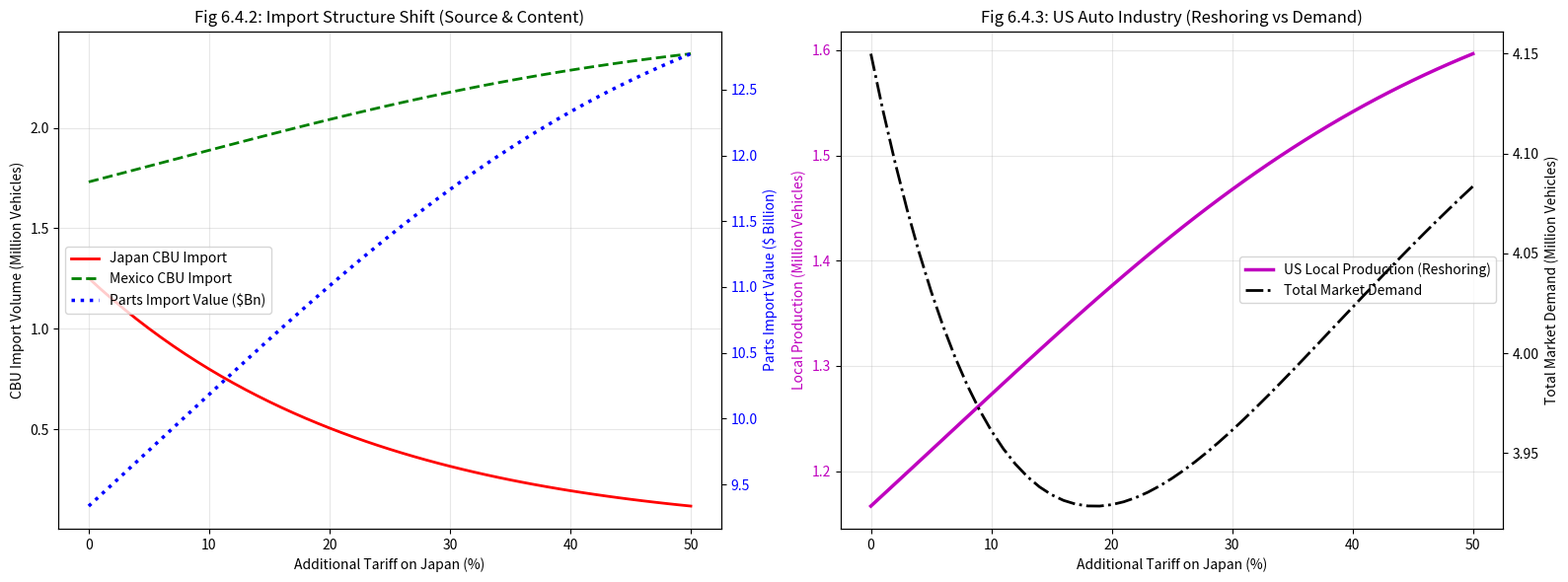

Here is the Python script that generated this plot:
import numpy as np
import pandas as pd
import matplotlib.pyplot as plt

# ==========================================
# 1. 参数初始化 (基于最终校准值)
# ==========================================
Q_base = 4_150_000       # 2024年总销量
Exchange_Rate = 151.46   # 汇率

# 成本参数 (USD)
c_J = 3000000 / Exchange_Rate # ≈ 19807
c_M = 19680
c_U = 24000

t_sea = 1600
t_land = 600
F_U = 900

# 零部件进口假设 (用于分析内容替代)
# 假设每辆在美国生产的日系车需进口 $8,000 的核心零部件(发动机/变速箱/芯片)
parts_val_per_unit = 8000 

# 政策参数
tau_base = 0.15         # 2025年基准关税
epsilon = -3.0          # 需求弹性
lambda_sens = 0.25      # Logit敏感度

# ==========================================
# 2. 模型运算
# ==========================================
def solve_scenarios(t_add_range):
    data = []
    for t_add in t_add_range:
        # 关税设定
        tau_J = tau_base + t_add  # 日本: 基准+额外
        tau_M = tau_base          # 墨西哥: 仅基准
        
        # 到岸成本
        Cost_J = (c_J + t_sea) * (1 + tau_J)
        Cost_M = (c_M + t_land) * (1 + tau_M)
        Cost_U = c_U + F_U
        
        # Logit 分配
        costs = np.array([Cost_J, Cost_M, Cost_U])
        exp_util = np.exp(-lambda_sens * (costs / 1000))
        shares = exp_util / np.sum(exp_util)
        s_J, s_M, s_U = shares
        
        # 经济传导
        C_avg = np.dot(shares, costs)
        if len(data) == 0: base_price = C_avg
        
        price_delta = (C_avg - base_price) / base_price
        Q_new = Q_base * (1 + epsilon * price_delta)
        
        # 具体指标
        Vol_J = Q_new * s_J
        Vol_M = Q_new * s_M
        Vol_U = Q_new * s_U
        
        # 零部件进口额 (Billion USD)
        Val_Parts = (Vol_U * parts_val_per_unit) / 1e9
        
        data.append({
            'Tariff_Add': t_add,
            'Vol_J': Vol_J, 'Vol_M': Vol_M, 'Vol_U': Vol_U,
            'Total_Demand': Q_new,
            'Val_Parts': Val_Parts,
            'Avg_Price': C_avg
        })
    return pd.DataFrame(data)

# 运行模拟 (0% 到 50% 额外关税)
df = solve_scenarios(np.linspace(0, 0.50, 51))

# ==========================================
# 3. 绘图 (生成两张核心图表)
# ==========================================
fig, (ax1, ax2) = plt.subplots(1, 2, figsize=(16, 6))

# --- 图 1: 进口结构分析 (6.4.2) ---
# 左轴: 整车进口量 (日本 vs 墨西哥)
l1 = ax1.plot(df['Tariff_Add']*100, df['Vol_J']/1e6, 'r-', linewidth=2, label='Japan CBU Import')
l2 = ax1.plot(df['Tariff_Add']*100, df['Vol_M']/1e6, 'g--', linewidth=2, label='Mexico CBU Import')
ax1.set_xlabel('Additional Tariff on Japan (%)')
ax1.set_ylabel('CBU Import Volume (Million Vehicles)')
ax1.set_title('Fig 6.4.2: Import Structure Shift (Source & Content)')
ax1.grid(True, alpha=0.3)

# 右轴: 零部件进口额
ax1_right = ax1.twinx()
l3 = ax1_right.plot(df['Tariff_Add']*100, df['Val_Parts'], 'b:', linewidth=2.5, label='Parts Import Value ($Bn)')
ax1_right.set_ylabel('Parts Import Value ($ Billion)', color='b')
ax1_right.tick_params(axis='y', labelcolor='b')

# 合并图例
lines = l1 + l2 + l3
labels = [l.get_label() for l in lines]
ax1.legend(lines, labels, loc='center left')


# --- 图 2: 美国汽车工业影响 (6.4.3) ---
# 左轴: 美国本土产量 (回流)
l4 = ax2.plot(df['Tariff_Add']*100, df['Vol_U']/1e6, 'm-', linewidth=2.5, label='US Local Production (Reshoring)')
ax2.set_xlabel('Additional Tariff on Japan (%)')
ax2.set_ylabel('Local Production (Million Vehicles)', color='m')
ax2.tick_params(axis='y', labelcolor='m')
ax2.set_title('Fig 6.4.3: US Auto Industry (Reshoring vs Demand)')
ax2.grid(True, alpha=0.3)

# 右轴: 市场总需求 (萎缩)
ax2_right = ax2.twinx()
l5 = ax2_right.plot(df['Tariff_Add']*100, df['Total_Demand']/1e6, 'k-.', linewidth=2, label='Total Market Demand')
ax2_right.set_ylabel('Total Market Demand (Million Vehicles)', color='k')

# 合并图例
lines2 = l4 + l5
labels2 = [l.get_label() for l in lines2]
ax2.legend(lines2, labels2, loc='center right')

plt.tight_layout()
plt.show()
